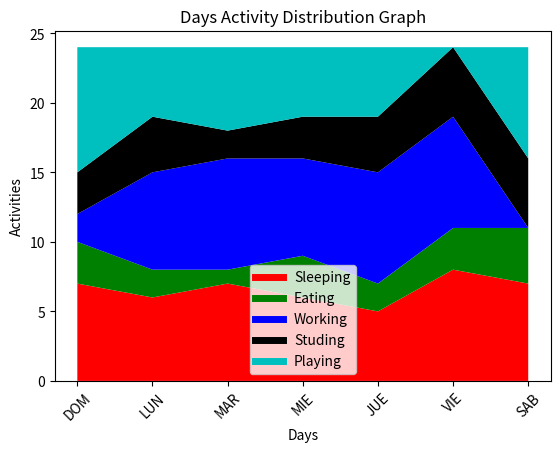

This figure's Python source:
import numpy as np
import matplotlib.pyplot as plt
# pip install matplotlib


days = ['DOM', 'LUN', 'MAR', 'MIE', 'JUE', 'VIE', 'SAB']

sleeping = np.array([7, 6, 7, 6, 5, 8, 7])
eating = np.array([3, 2, 1, 3, 2, 3, 4])
working = np.array([2, 7, 8, 7, 8, 8, 0])
studing = np.array([3, 4, 2, 3, 4, 5, 5])
playing = np.ones((7,)) * 24 - sleeping - eating - working - studing

#sleeping = np.array([7, 6, 7, 6, 5, 8, 7]) / 24 * 100
#eating = np.array([3, 2, 1, 3, 2, 3, 4]) / 24 * 100
#working = np.array([2, 7, 8, 7, 8, 8, 0]) / 24 * 100
#studing = np.array([3, 4, 2, 3, 4, 5, 5]) / 24 * 100
#playing = np.ones((7,)) * 100 - sleeping - eating - working - studing

plt.plot([], [], color='r', label='Sleeping', linewidth=5)
plt.plot([], [], color='g', label='Eating', linewidth=5)
plt.plot([], [], color='b', label='Working', linewidth=5)
plt.plot([], [], color='k', label='Studing', linewidth=5)
plt.plot([], [], color='c', label='Playing', linewidth=5)

plt.xticks(rotation=45)
plt.subplots_adjust(bottom=0.15)

plt.stackplot(days, sleeping, eating, working, studing, playing, colors=['r', 'g', 'b', 'k', 'c'])

plt.xlabel('Days')
plt.ylabel('Activities')
plt.title('Days Activity Distribution Graph')
plt.legend()

plt.show()
